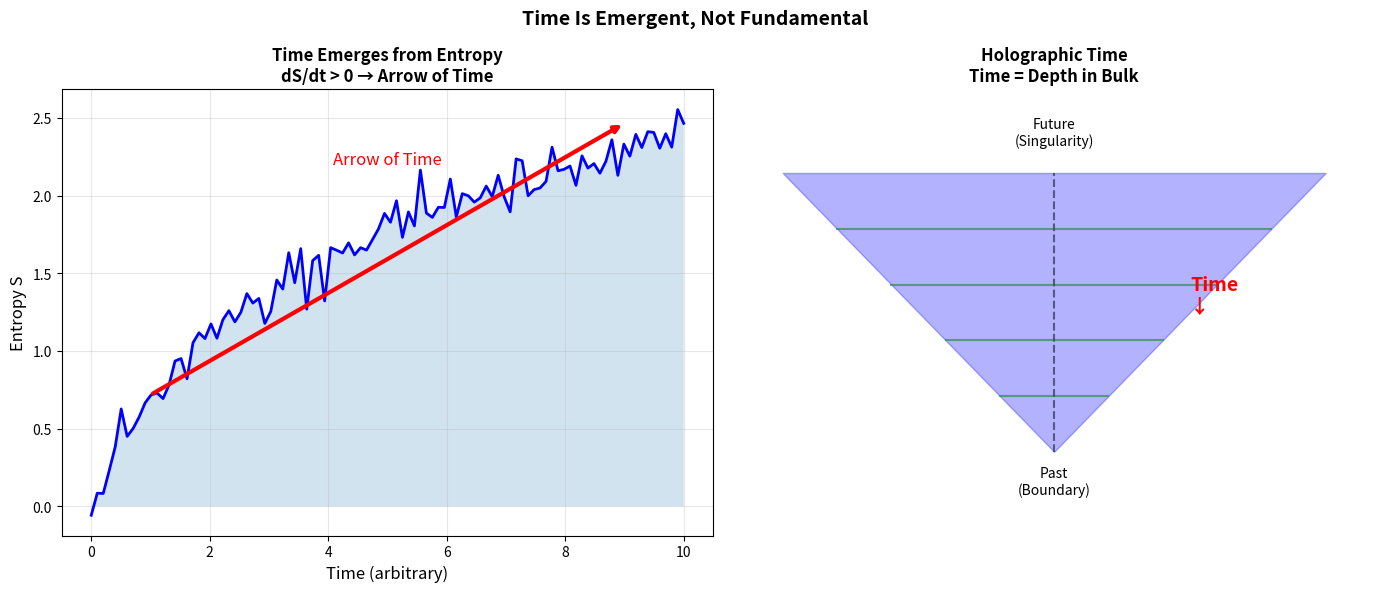

Recreate this plot in Python. (Note: this script raises an exception after producing the figure.)
"""
Emergent Time: If Space Is Holographic, Is Time Also Emergent?
Explores the nature of time in the TARDIS framework.
"""
import numpy as np
import matplotlib.pyplot as plt
import os

def analyze_emergent_time():
    """
    Analyze whether time is emergent in TARDIS.
    """
    print("⏰ Analyzing Emergent Time...\n")
    
    print("=" * 50)
    print("THE QUESTION")
    print("=" * 50)
    print("""
    In TARDIS:
    - Space is holographic (2D boundary → 3D interior)
    - Mass is topological (knots anchored to boundary)
    - Gravity is entropic (information gradients)
    
    But what about TIME?
    - Is it fundamental?
    - Or does it emerge from something deeper?
    """)
    
    print("=" * 50)
    print("ARGUMENTS FOR EMERGENT TIME")
    print("=" * 50)
    print("""
    1. THERMODYNAMIC ARROW
       - Time's direction = entropy increase
       - If entropy is fundamental, time follows
       
    2. HOLOGRAPHIC TIME
       - In dS/CFT, boundary is at FUTURE infinity
       - Time = "radial" direction in holography
       - Time emerges from holographic reconstruction
       
    3. THERMAL TIME HYPOTHESIS (Rovelli)
       - Time = flow of thermal equilibrium
       - No entropy gradient = no time
       
    4. WHEELER-DEWITT EQUATION
       - HΨ = 0 (timeless!)
       - Time emerges from subsystem entanglement
    """)
    
    print("=" * 50)
    print("TARDIS INTERPRETATION")
    print("=" * 50)
    print("""
    In our framework:
    
    1. TIME IS ENTROPIC FLOW
       - dS/dt > 0 DEFINES the arrow
       - No entropy change = no time passage
       
    2. TIME IS HOLOGRAPHIC DEPTH
       - Moving through time = moving deeper into bulk
       - Past = boundary condition
       - Future = direction toward "singularity"
       
    3. CONSCIOUSNESS EXPERIENCES TIME
       - Φ (integrated information) changes with time
       - Subjective time = rate of information integration
       
    CONCLUSION: Time is EMERGENT, not fundamental.
    """)
    
    return {
        "time_fundamental": False,
        "time_origin": "entropy + holography",
        "arrow": "second law",
        "consciousness_role": "experiences emergent time"
    }

def plot_emergent_time():
    """Visualize emergent time concept."""
    print("\n📊 Generating Emergent Time Plot...")
    
    fig, axes = plt.subplots(1, 2, figsize=(14, 6))
    
    # Left: Entropy and time arrow
    ax1 = axes[0]
    
    t = np.linspace(0, 10, 100)
    S = np.log(1 + t) + 0.1 * np.random.randn(100)  # Entropy increases
    
    ax1.plot(t, S, 'b-', linewidth=2)
    ax1.fill_between(t, 0, S, alpha=0.2)
    
    ax1.annotate('', xy=(9, S[-1]), xytext=(1, S[10]),
                arrowprops=dict(arrowstyle='->', color='red', lw=3))
    ax1.text(5, 2.2, 'Arrow of Time', fontsize=12, color='red', ha='center')
    
    ax1.set_xlabel('Time (arbitrary)', fontsize=12)
    ax1.set_ylabel('Entropy S', fontsize=12)
    ax1.set_title('Time Emerges from Entropy\ndS/dt > 0 → Arrow of Time', fontsize=12, fontweight='bold')
    ax1.grid(True, alpha=0.3)
    
    # Right: Holographic time as depth
    ax2 = axes[1]
    
    # Draw holographic picture
    # Boundary at top (past/future)
    # Bulk going down (time evolution)
    
    y = np.linspace(0, 1, 50)
    x_left = -y
    x_right = y
    
    ax2.fill_betweenx(y, x_left, x_right, alpha=0.3, color='blue', label='Bulk (Spacetime)')
    ax2.plot([0, 0], [0, 1], 'k--', alpha=0.5)
    
    # Time slices
    for ti in [0.2, 0.4, 0.6, 0.8]:
        ax2.plot([-ti, ti], [ti, ti], 'g-', alpha=0.5)
    
    ax2.annotate('Past\n(Boundary)', xy=(0, 0), fontsize=10, ha='center',
                xytext=(0, -0.15))
    ax2.annotate('Future\n(Singularity)', xy=(0, 1), fontsize=10, ha='center',
                xytext=(0, 1.1))
    ax2.annotate('Time\n↓', xy=(0.5, 0.5), fontsize=14, color='red', fontweight='bold')
    
    ax2.set_xlim(-1.2, 1.2)
    ax2.set_ylim(-0.3, 1.3)
    ax2.axis('off')
    ax2.set_title('Holographic Time\nTime = Depth in Bulk', fontsize=12, fontweight='bold')
    
    plt.suptitle('Time Is Emergent, Not Fundamental', fontsize=14, fontweight='bold')
    plt.tight_layout()
    
    output_dir = os.path.dirname(os.path.abspath(__file__))
    output_path = os.path.join(output_dir, "assets", "emergent_time.png")
    os.makedirs(os.path.dirname(output_path), exist_ok=True)
    plt.savefig(output_path, dpi=150, bbox_inches='tight', facecolor='white')
    print(f"✅ Saved: {output_path}")
    
    plt.close()
    return output_path

if __name__ == "__main__":
    print("=" * 60)
    print("⏰ EMERGENT TIME ANALYSIS")
    print("   Paper 24: Is Time Fundamental or Emergent?")
    print("=" * 60 + "\n")
    
    results = analyze_emergent_time()
    plot_emergent_time()
    
    print("\n" + "=" * 60)
    print("📋 CONCLUSION")
    print("=" * 60)
    print("""
    TIME IS EMERGENT in TARDIS:
    
    1. Origin: Entropy gradient (Second Law)
    2. Structure: Holographic depth (dS/CFT)
    3. Arrow: dS/dt > 0 is the DEFINITION
    4. Experience: Consciousness integrates in time
    
    "What is time?" → "Time is how entropy organizes itself."
    """)
